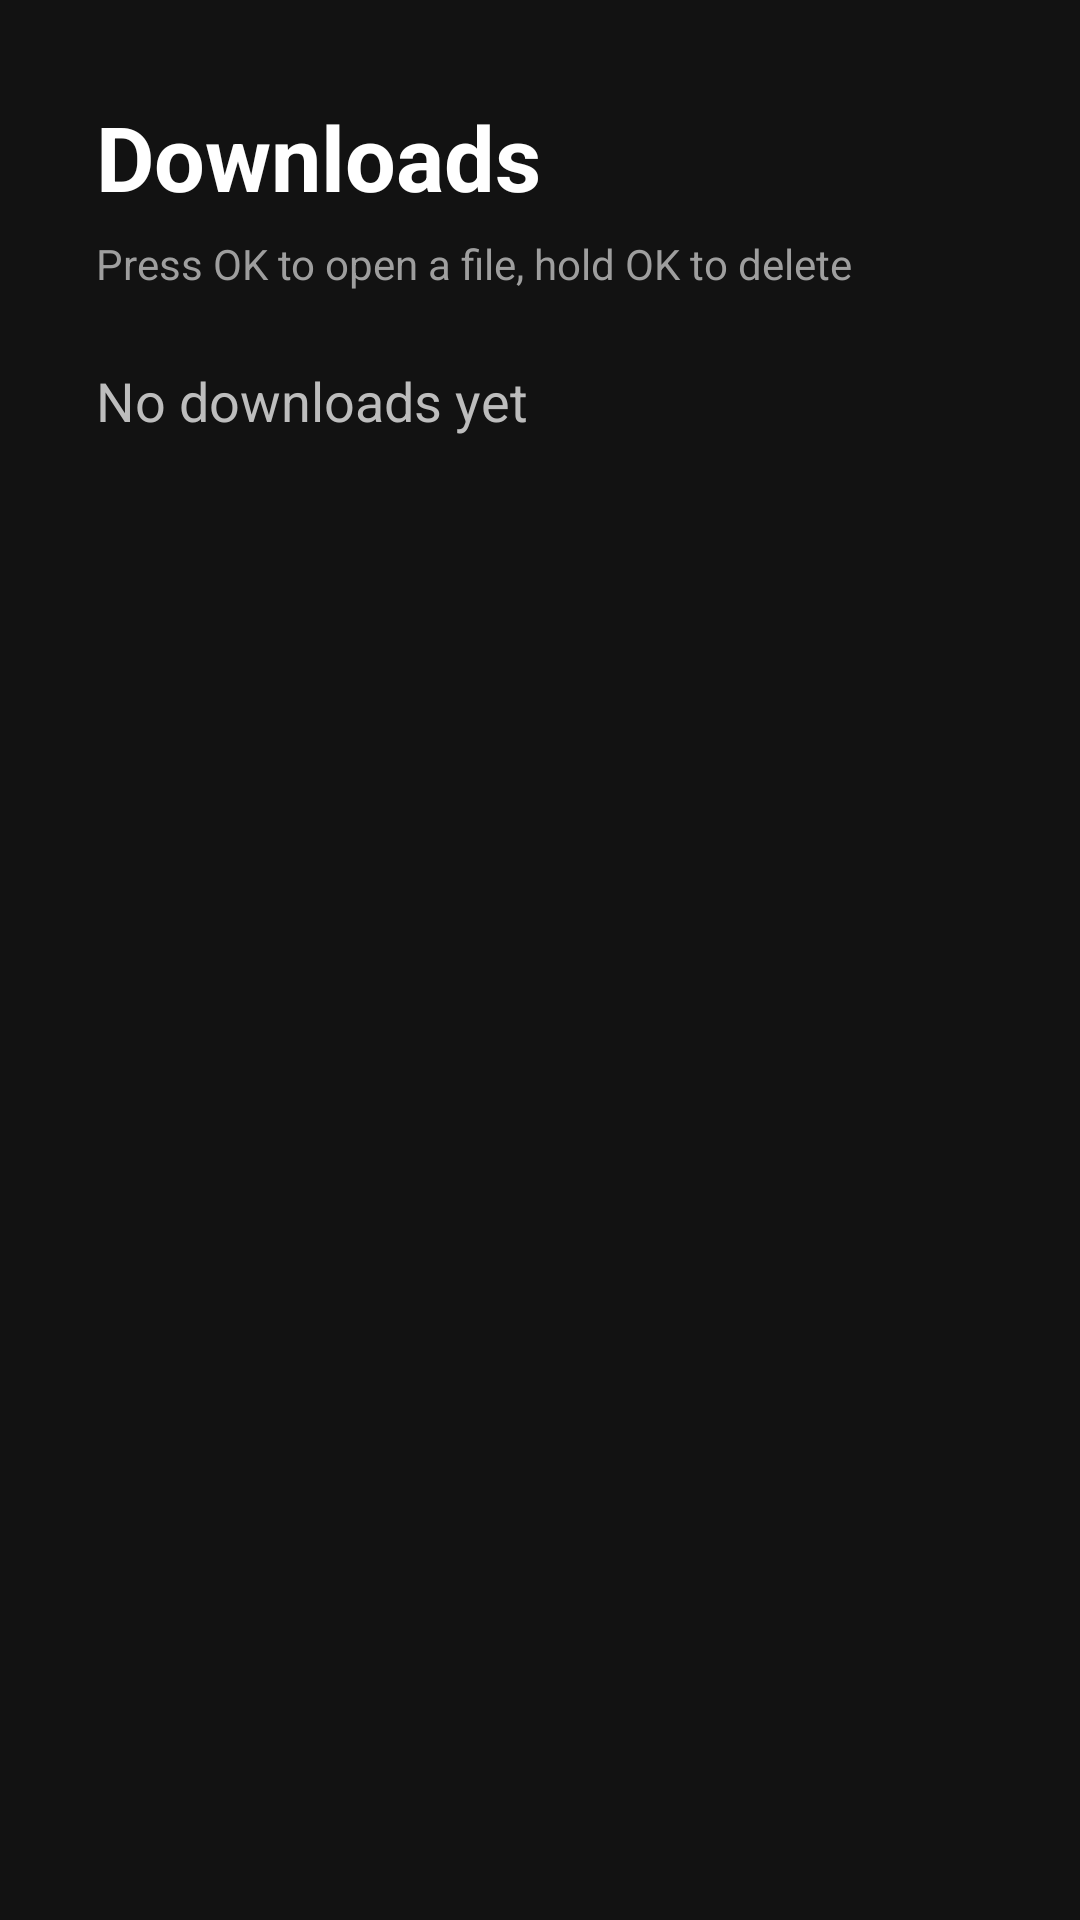

Produce the Android XML layout that renders to this screen, including the resource entries it uses.
<!-- AndroidManifest.xml: application theme AppTheme -->
<!-- res/layout/activity_downloads.xml -->
<?xml version="1.0" encoding="utf-8"?>
<LinearLayout xmlns:android="http://schemas.android.com/apk/res/android"
    android:layout_width="match_parent"
    android:layout_height="match_parent"
    android:background="#121212"
    android:orientation="vertical"
    android:padding="32dp">

    <TextView
        android:layout_width="wrap_content"
        android:layout_height="wrap_content"
        android:text="Downloads"
        android:textColor="#FFFFFF"
        android:textSize="30sp"
        android:textStyle="bold" />

    <TextView
        android:layout_width="wrap_content"
        android:layout_height="wrap_content"
        android:layout_marginTop="6dp"
        android:text="Press OK to open a file, hold OK to delete"
        android:textColor="#9E9E9E"
        android:textSize="14sp" />

    <TextView
        android:id="@+id/empty"
        android:layout_width="wrap_content"
        android:layout_height="wrap_content"
        android:layout_marginTop="24dp"
        android:text="No downloads yet"
        android:textColor="#BDBDBD"
        android:textSize="18sp" />

    <ListView
        android:id="@+id/list"
        android:layout_width="match_parent"
        android:layout_height="0dp"
        android:layout_marginTop="12dp"
        android:layout_weight="1"
        android:divider="#2A2A2A"
        android:dividerHeight="1dp"
        android:listSelector="#553D5AFE" />
</LinearLayout>
<!-- resources referenced by this layout -->
<resources>
  <style name="AppTheme" parent="Theme.AppCompat.NoActionBar">
          <item name="colorPrimary">#1A237E</item>
          <item name="colorPrimaryDark">#0D1257</item>
          <item name="colorAccent">#3D5AFE</item>
          <item name="android:windowBackground">#121212</item>
          <item name="preferenceTheme">@style/PreferenceThemeOverlay</item>
      </style>
</resources>
